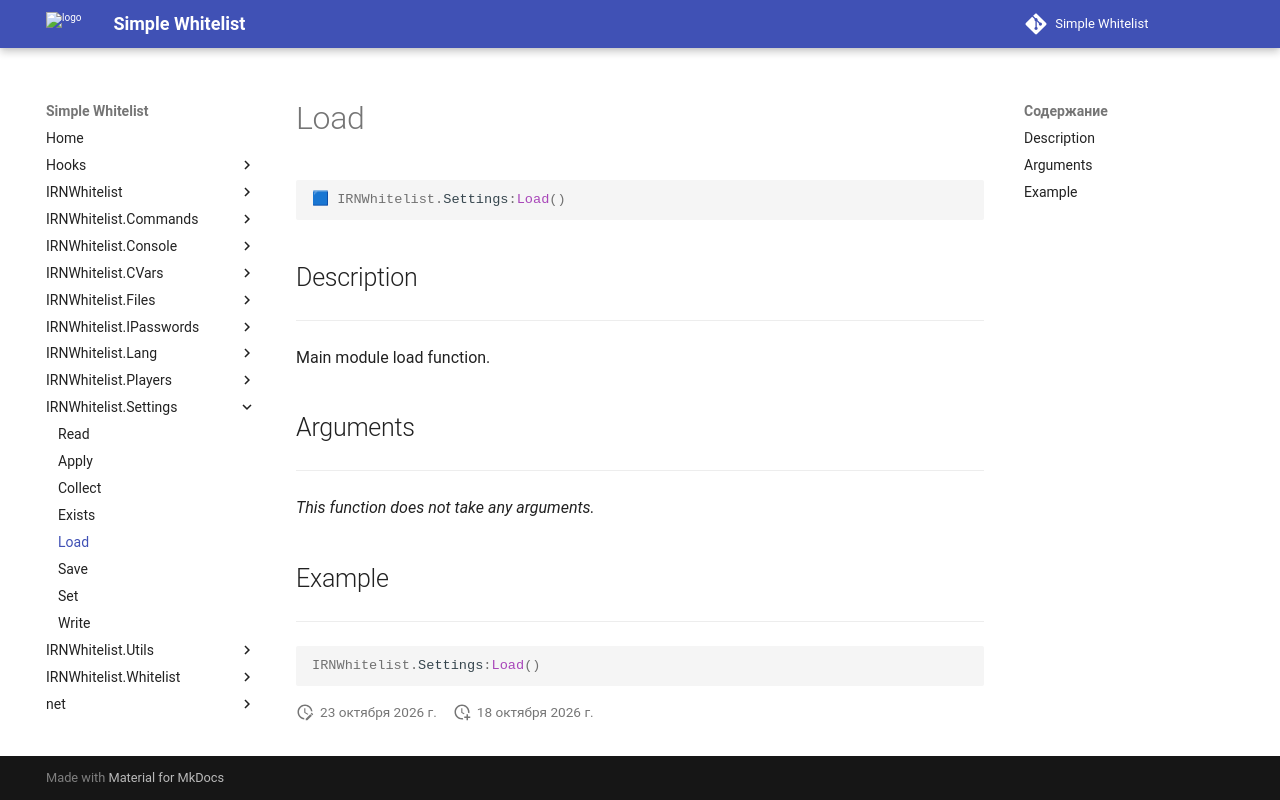

repository: Enalian/simple_whitelist · page: IRNWhitelist_Settings/Load/index.html · generator: mkdocs

---
title: IRNWhitelist.Settings:Load
---

```lua
🟦 IRNWhitelist.Settings:Load()
```

## Description
---

Main module load function.

## Arguments
---

*This function does not take any arguments.*

## Example
---

```lua
IRNWhitelist.Settings:Load()
```
